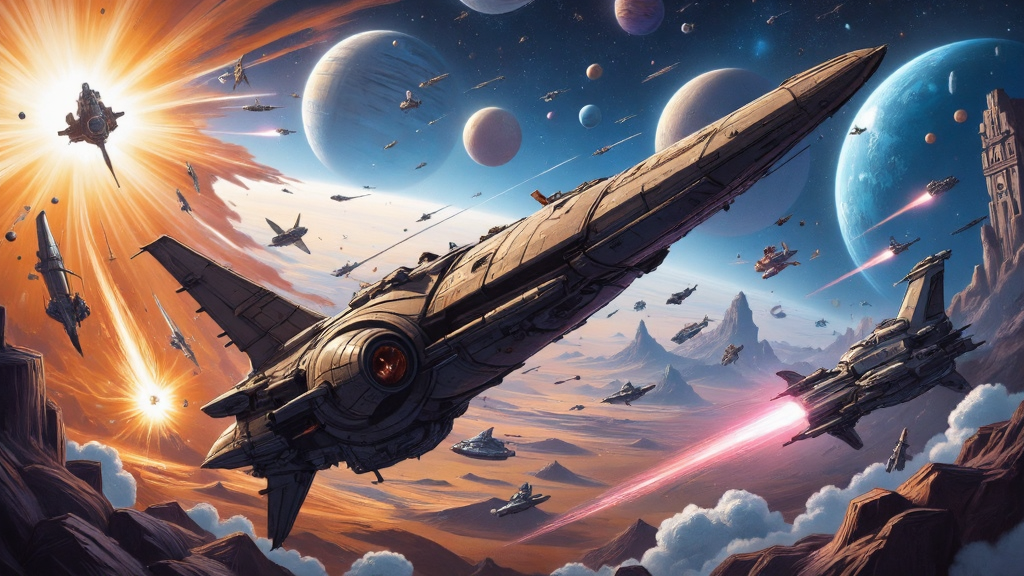
Generation parameters embedded in this image by AUTOMATIC1111 Stable Diffusion web UI or a fork of it (Forge, ...) (PNG 'parameters' text chunk):
This image is a highly detailed, digital painting depicting a fantastical universe. The foreground shows a large spaceship battle. The background of the image shows spaceships battling with explosions and debris on the backdrop of nearby colorful planets and far stars and galaxies. The overall style of the image is a blend of realism and sci-fi, with a high level of detail and texture, making it appear almost three-dimensional. ultra quality, ultra detailed
Negative prompt: ((nsfw))
Steps: 33, Sampler: IPNDM, Schedule type: Beta, CFG scale: 1, Distilled CFG Scale: 1.5, Seed: 2792211283, Size: 1024x576, Model hash: e51c398e53, Model: dreamweaverFluxCharming_v10Fp8Checkpoint, Beta schedule alpha: 0.6, Beta schedule beta: 0.6, Version: f2.0.1v1.10.1-previous-515-gae9380bde, Module 1: flux1DevVAE_safetensors, Module 2: ClipL, Module 3: t5-v1_1-xxl-encoder-Q5_K_M, Module 4: ae